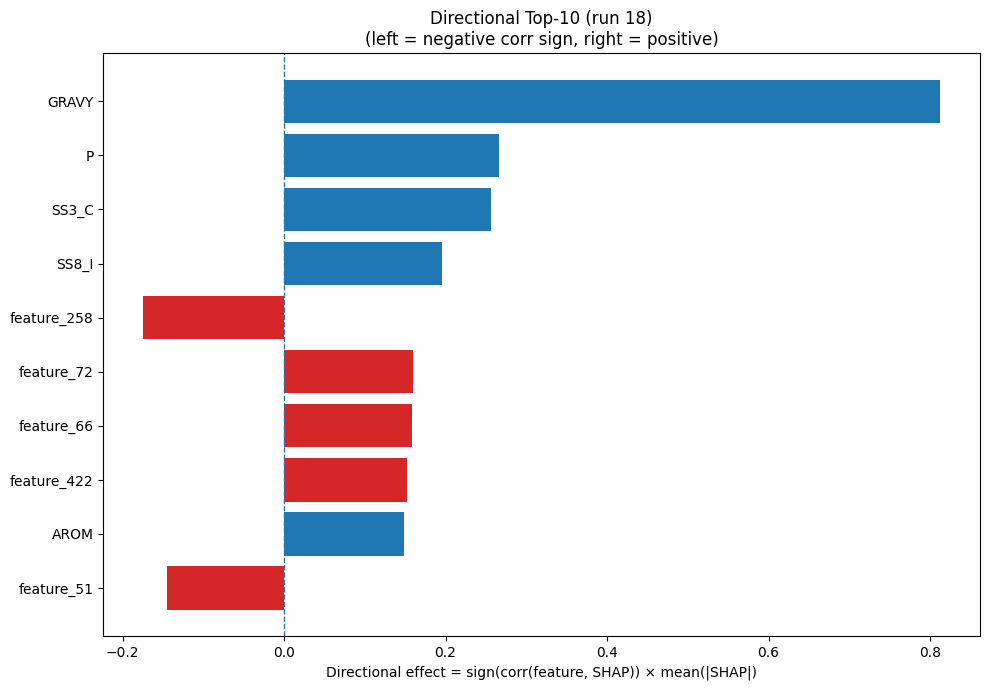

The data file committed next to this chart (first rows):
Index, Feature, CorrSign, MeanAbsSHAP, DirectionalEffect
32, GRAVY, 1.0, 0.8125, 0.8125
12, P, 1.0, 0.2663, 0.2663
22, SS3_C, 1.0, 0.2559, 0.2559
26, SS8_I, 1.0, 0.1959, 0.1959
258, feature_258, -1.0, 0.1743, -0.1743
72, feature_72, 1.0, 0.1598, 0.1598
66, feature_66, 1.0, 0.1587, 0.1587
422, feature_422, 1.0, 0.1526, 0.1526
33, AROM, 1.0, 0.149, 0.149
51, feature_51, -1.0, 0.1451, -0.1451
20, SS3_H, 1.0, 0.1393, 0.1393
289, feature_289, 1.0, 0.128, 0.128
139, feature_139, -1.0, 0.1156, -0.1156
385, feature_385, -1.0, 0.1008, -0.1008
226, feature_226, 1.0, 0.09924, 0.09924
236, feature_236, 1.0, 0.08981, 0.08981
473, feature_473, -1.0, 0.08376, -0.08376
181, feature_181, 1.0, 0.08207, 0.08207
80, feature_80, 1.0, 0.07274, 0.07274
335, feature_335, -1.0, 0.06281, -0.06281
229, feature_229, 1.0, 0.05884, 0.05884
149, feature_149, -1.0, 0.05704, -0.05704
230, feature_230, -1.0, 0.05614, -0.05614
125, feature_125, -1.0, 0.05444, -0.05444
379, feature_379, -1.0, 0.05402, -0.05402
120, feature_120, 1.0, 0.05105, 0.05105
328, feature_328, -1.0, 0.04792, -0.04792
168, feature_168, -1.0, 0.04432, -0.04432
11, N, 1.0, 0.04203, 0.04203
5, G, 1.0, 0.04053, 0.04053
285, feature_285, 1.0, 0.0401, 0.0401
204, feature_204, -1.0, 0.03701, -0.03701
290, feature_290, -1.0, 0.0356, -0.0356
251, feature_251, -1.0, 0.03305, -0.03305
63, feature_63, 1.0, 0.03271, 0.03271
336, feature_336, 1.0, 0.02957, 0.02957
401, feature_401, -1.0, 0.02947, -0.02947
466, feature_466, -1.0, 0.02727, -0.02727
252, feature_252, 1.0, 0.0271, 0.0271
187, feature_187, -1.0, 0.02571, -0.02571
13, Q, -1.0, 0.02507, -0.02507
23, SS8_H, 1.0, 0.02404, 0.02404
454, feature_454, 1.0, 0.02353, 0.02353
49, feature_49, -1.0, 0.02299, -0.02299
152, feature_152, 1.0, 0.02198, 0.02198
299, feature_299, 1.0, 0.02186, 0.02186
370, feature_370, 1.0, 0.02151, 0.02151
372, feature_372, -1.0, 0.02137, -0.02137
476, feature_476, 1.0, 0.021, 0.021
203, feature_203, -1.0, 0.02099, -0.02099
420, feature_420, -1.0, 0.02096, -0.02096
102, feature_102, -1.0, 0.02028, -0.02028
129, feature_129, 1.0, 0.02004, 0.02004
28, SS8_T, -1.0, 0.01936, -0.01936
45, feature_45, 1.0, 0.01831, 0.01831
241, feature_241, -1.0, 0.01753, -0.01753
231, feature_231, -1.0, 0.01591, -0.01591
260, feature_260, -1.0, 0.01576, -0.01576
30, SS8_-, -1.0, 0.01568, -0.01568
430, feature_430, 1.0, 0.01549, 0.01549
... 420 more rows
